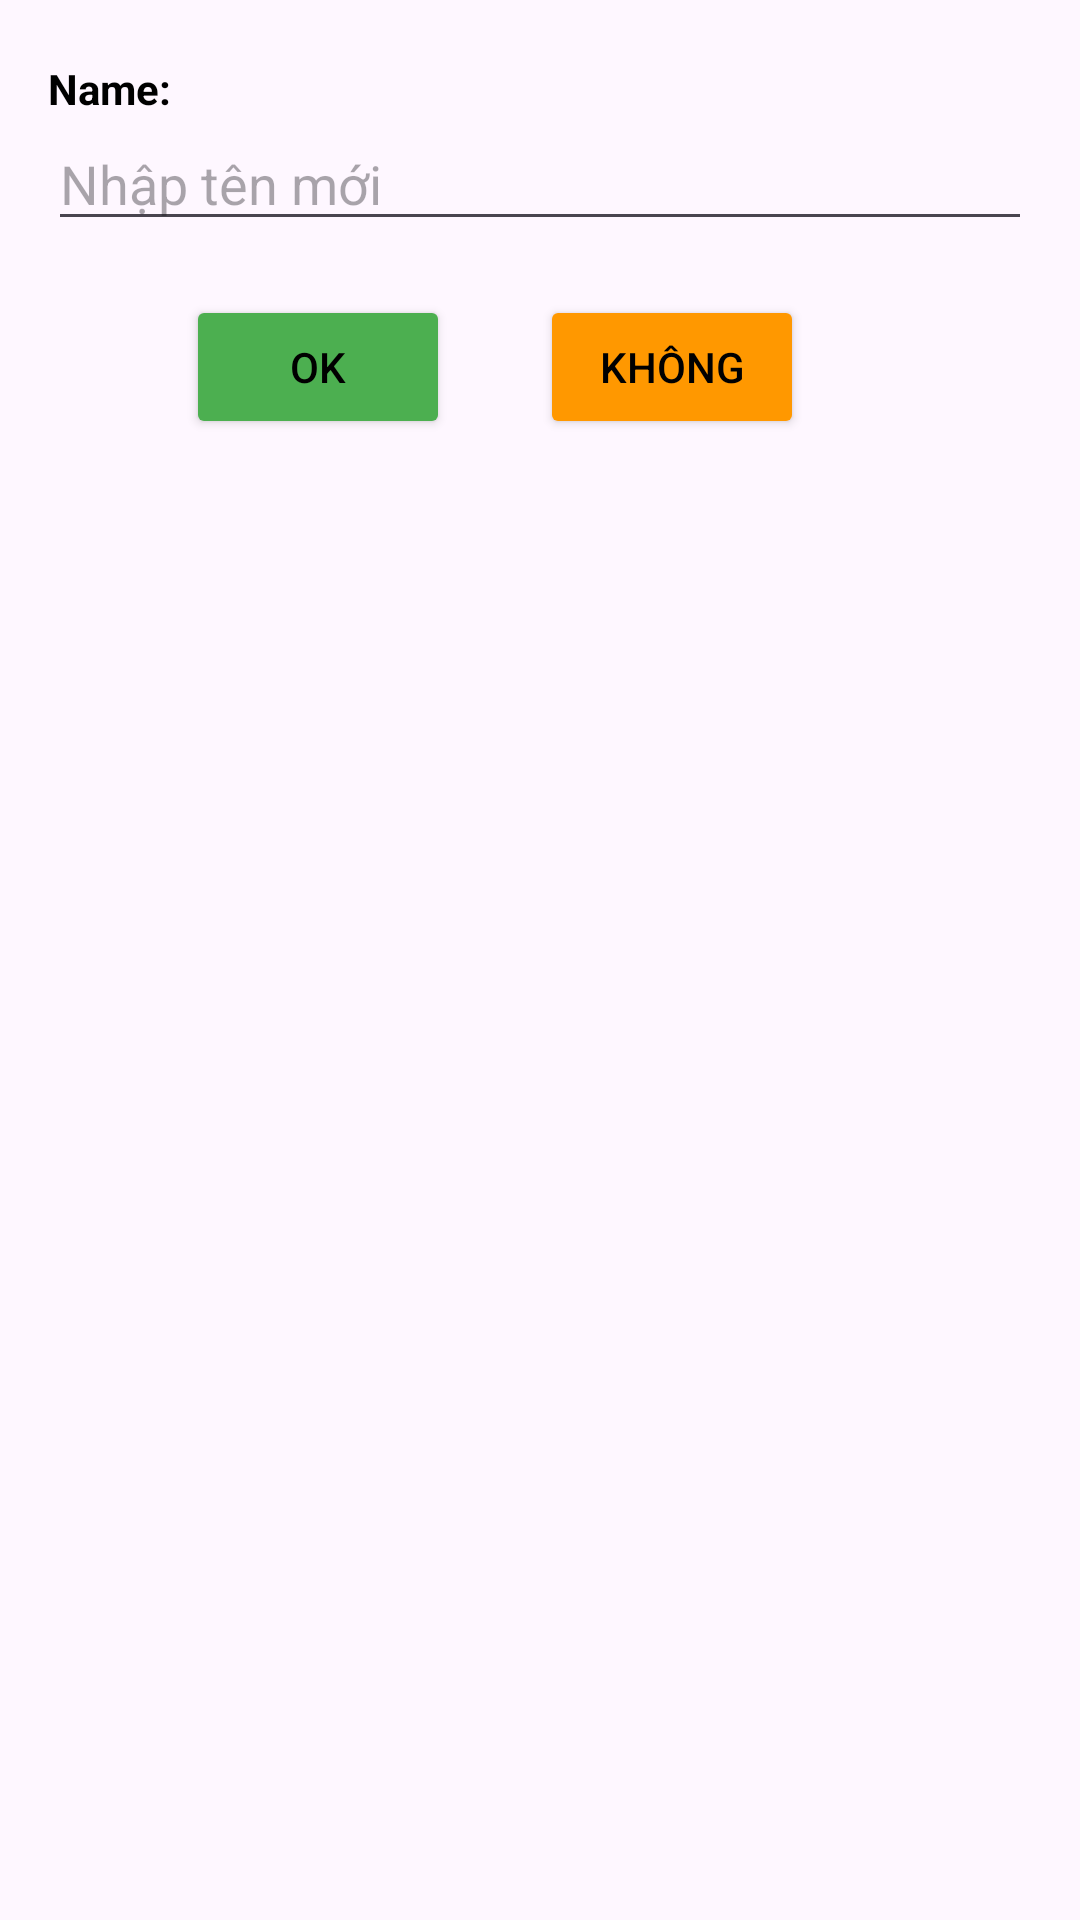

This screen was rendered from an Android layout file. Write that file and the resources it references.
<!-- AndroidManifest.xml: application theme Theme.XUONG_SQLite_SU24_PH48770 -->
<!-- res/layout/activity_custom_dialog.xml -->
<?xml version="1.0" encoding="utf-8"?>
<LinearLayout xmlns:android="http://schemas.android.com/apk/res/android"
    android:orientation="vertical"
    android:layout_width="match_parent"
    android:paddingVertical="20dp"
    android:paddingHorizontal="16dp"
    android:layout_height="match_parent"
    >
    <TextView
        android:layout_width="wrap_content"
        android:layout_height="wrap_content"
        android:text="Name:"
        android:textColor="@color/black"
        android:textStyle="bold"/>

    <EditText
        android:id="@+id/dialog_name"
        android:layout_width="match_parent"
        android:layout_height="wrap_content"
        android:hint="Nhập tên mới"/>


    <LinearLayout
        android:layout_width="match_parent"
        android:layout_height="wrap_content"
        android:orientation="horizontal"
        android:gravity="center_horizontal"
        android:layout_marginVertical="18dp">

        <Button
            android:id="@+id/btndialog_ok"
            android:layout_width="wrap_content"
            android:layout_height="wrap_content"
            android:textColor="@color/black"
            android:backgroundTint="#4caf50"
            android:text="Ok"/>

        <Button
            android:id="@+id/btndialog_no"
            android:layout_width="wrap_content"
            android:layout_height="wrap_content"
            android:backgroundTint="#ff9800"
            android:textColor="@color/black"
            android:layout_marginHorizontal="30dp"
            android:text="Không"/>

    </LinearLayout>
</LinearLayout>
<!-- resources referenced by this layout -->
<resources>
  <style name="Theme.XUONG_SQLite_SU24_PH48770" parent="Base.Theme.XUONG_SQLite_SU24_PH48770" />
  <style name="Base.Theme.XUONG_SQLite_SU24_PH48770" parent="Theme.Material3.DayNight.NoActionBar">
          
          
      </style>
  <!-- not gathered from this repository: default colours our renderer supplied (Android Studio template values) -->
  <color name="black">#FF000000</color>
</resources>
